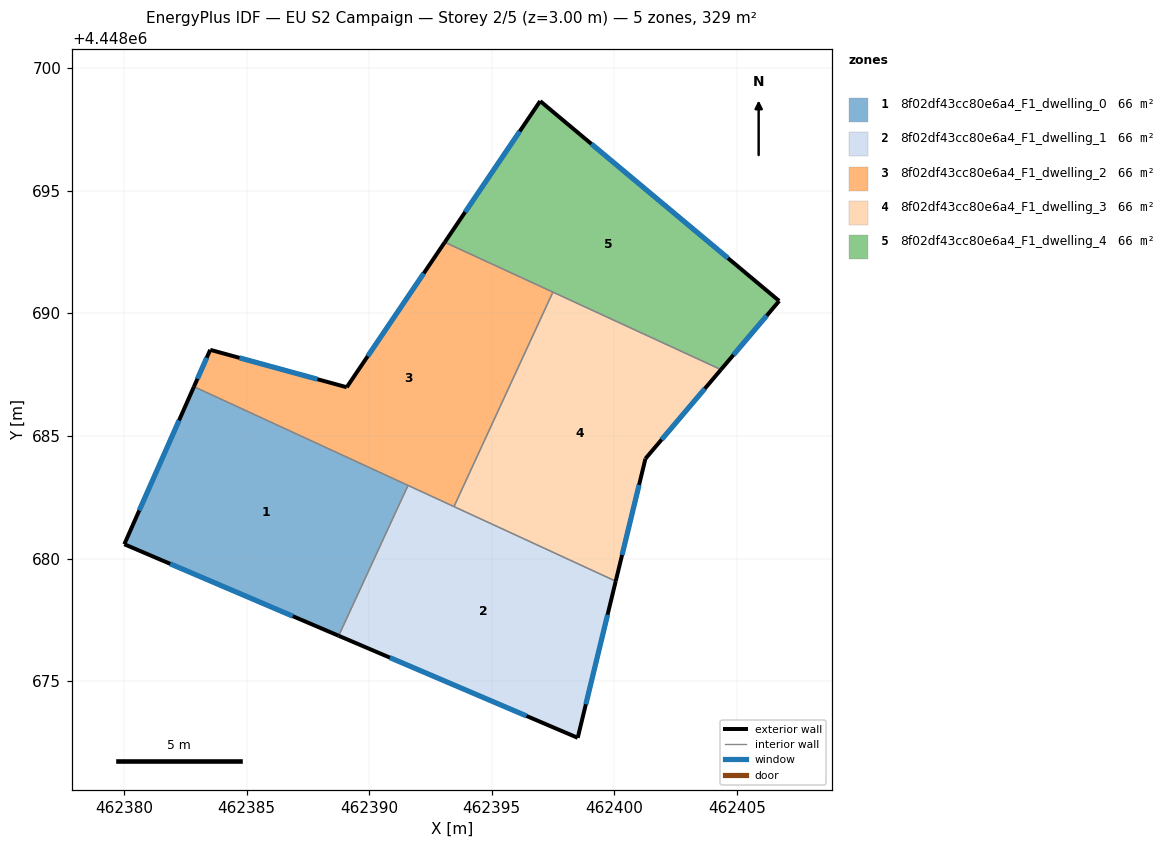
=== STOREY PLAN SPEC (per zone: floor XY polygon, exterior-wall plan segments, windows/doors) ===
zone 1: 8f02df43cc80e6a4_F1_dwelling_0  (65.9 m²)
  floor: (462391.59, 4448682.98) (462388.76, 4448676.85) (462380.01, 4448680.58) (462382.85, 4448687.01)
  exterior wall: (462380.02, 4448680.58) – (462388.76, 4448676.85)  [9.5 m]
    window: (462381.89, 4448679.78) – (462386.89, 4448677.65)  [9.3 m²]
  exterior wall: (462382.85, 4448687.01) – (462380.02, 4448680.58)  [7.0 m]
    window: (462382.25, 4448685.63) – (462380.62, 4448681.96)  [6.9 m²]
  interior walls: 2
zone 2: 8f02df43cc80e6a4_F1_dwelling_1  (65.9 m²)
  floor: (462400.06, 4448679.08) (462398.51, 4448672.69) (462388.76, 4448676.85) (462391.59, 4448682.98)
  exterior wall: (462388.76, 4448676.85) – (462398.51, 4448672.69)  [10.6 m]
    window: (462390.85, 4448675.96) – (462396.42, 4448673.58)  [10.4 m²]
  exterior wall: (462398.51, 4448672.69) – (462400.06, 4448679.08)  [6.6 m]
    window: (462398.84, 4448674.06) – (462399.73, 4448677.71)  [6.4 m²]
  interior walls: 3
zone 3: 8f02df43cc80e6a4_F1_dwelling_2  (65.9 m²)
  floor: (462397.50, 4448690.87) (462393.46, 4448682.12) (462382.85, 4448687.01) (462383.52, 4448688.51) (462389.09, 4448686.99) (462393.08, 4448692.90)
  exterior wall: (462389.09, 4448686.99) – (462383.52, 4448688.51)  [5.8 m]
    window: (462387.89, 4448687.31) – (462384.71, 4448688.19)  [5.7 m²]
  exterior wall: (462393.09, 4448692.90) – (462389.09, 4448686.99)  [7.1 m]
    window: (462392.23, 4448691.63) – (462389.94, 4448688.25)  [7.0 m²]
  exterior wall: (462383.52, 4448688.51) – (462382.85, 4448687.01)  [1.6 m]
    window: (462383.38, 4448688.19) – (462383.00, 4448687.33)  [1.6 m²]
  interior walls: 4
zone 4: 8f02df43cc80e6a4_F1_dwelling_3  (65.9 m²)
  floor: (462404.35, 4448687.71) (462401.27, 4448684.07) (462400.06, 4448679.08) (462393.46, 4448682.12) (462397.50, 4448690.87)
  exterior wall: (462401.27, 4448684.07) – (462404.35, 4448687.71)  [4.8 m]
    window: (462401.93, 4448684.85) – (462403.69, 4448686.93)  [4.7 m²]
  exterior wall: (462400.06, 4448679.08) – (462401.27, 4448684.07)  [5.1 m]
    window: (462400.32, 4448680.15) – (462401.01, 4448683.00)  [5.0 m²]
  interior walls: 3
zone 5: 8f02df43cc80e6a4_F1_dwelling_4  (65.9 m²)
  floor: (462406.73, 4448690.50) (462404.35, 4448687.71) (462393.08, 4448692.90) (462396.98, 4448698.66)
  exterior wall: (462396.98, 4448698.66) – (462393.09, 4448692.90)  [6.9 m]
    window: (462396.14, 4448697.42) – (462393.92, 4448694.13)  [6.8 m²]
  exterior wall: (462406.73, 4448690.50) – (462396.98, 4448698.66)  [12.7 m]
    window: (462404.64, 4448692.25) – (462399.07, 4448696.91)  [12.5 m²]
  exterior wall: (462404.35, 4448687.71) – (462406.73, 4448690.50)  [3.7 m]
    window: (462404.86, 4448688.30) – (462406.22, 4448689.91)  [3.6 m²]
  interior walls: 2

=== DERIVED (storey summary) ===
Building: EU S2 Campaign
Storey: 2 of 5  (floor level z = 3.00 m)
Storey gross floor area: 329.3 m²
Zones on this storey: 5
  - 8f02df43cc80e6a4_F1_dwelling_0: floor 65.9 m²; exterior wall 16.5 m (49.6 m²); 2 window(s) 16.2 m²; WWR 32.7%
  - 8f02df43cc80e6a4_F1_dwelling_1: floor 65.9 m²; exterior wall 17.2 m (51.5 m²); 2 window(s) 16.8 m²; WWR 32.7%
  - 8f02df43cc80e6a4_F1_dwelling_2: floor 65.9 m²; exterior wall 14.6 m (43.7 m²); 3 window(s) 14.3 m²; WWR 32.7%
  - 8f02df43cc80e6a4_F1_dwelling_3: floor 65.9 m²; exterior wall 9.9 m (29.7 m²); 2 window(s) 9.7 m²; WWR 32.7%
  - 8f02df43cc80e6a4_F1_dwelling_4: floor 65.9 m²; exterior wall 23.3 m (70.0 m²); 3 window(s) 22.9 m²; WWR 32.7%
Zone adjacency (shared interzone walls):
  - 8f02df43cc80e6a4_F1_dwelling_0 ↔ 8f02df43cc80e6a4_F1_dwelling_1
  - 8f02df43cc80e6a4_F1_dwelling_0 ↔ 8f02df43cc80e6a4_F1_dwelling_2
  - 8f02df43cc80e6a4_F1_dwelling_1 ↔ 8f02df43cc80e6a4_F1_dwelling_2
  - 8f02df43cc80e6a4_F1_dwelling_1 ↔ 8f02df43cc80e6a4_F1_dwelling_3
  - 8f02df43cc80e6a4_F1_dwelling_2 ↔ 8f02df43cc80e6a4_F1_dwelling_3
  - 8f02df43cc80e6a4_F1_dwelling_2 ↔ 8f02df43cc80e6a4_F1_dwelling_4
  - 8f02df43cc80e6a4_F1_dwelling_3 ↔ 8f02df43cc80e6a4_F1_dwelling_4